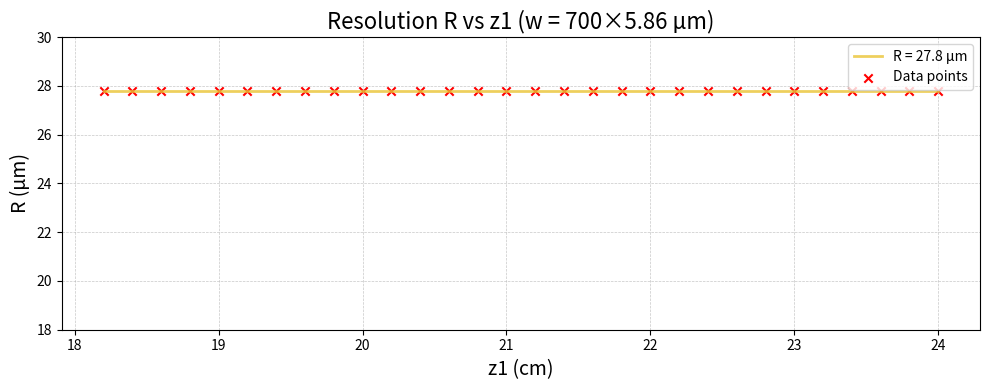

Write Python code to recreate this figure.
import matplotlib.pyplot as plt

# 生成 z1 和对应的分辨率数据
start, end, step = 18.2, 24, 0.2
z1 = [round(start + i * step, 10) for i in range(int((end - start) / step) + 1)]
resolution = [27.8] * len(z1)

# 创建画布
fig, ax = plt.subplots(figsize=(10, 4))

# 绘制黄色水平线
ax.plot(
    z1,
    resolution,
    color='#EAC435',      # 黄色
    linewidth=2,
    alpha=0.8,
    label='R = 27.8 µm'
)

# 在每个点上用红色“×”标注
ax.scatter(
    z1,
    resolution,
    marker='x',
    color='red',
    label='Data points'
)

# 设置坐标标签、标题、刻度和网格
ax.set_xlabel("z1 (cm)", fontsize=14)
ax.set_ylabel("R (µm)", fontsize=14)
ax.set_title("Resolution R vs z1 (w = 700×5.86 µm)", fontsize=16)
ax.set_xticks([18, 19, 20, 21, 22, 23, 24])
ax.set_ylim(18, 30)
ax.grid(True, linestyle='--', linewidth=0.5, alpha=0.7)

# 添加图例
ax.legend()

plt.tight_layout()
plt.show()
